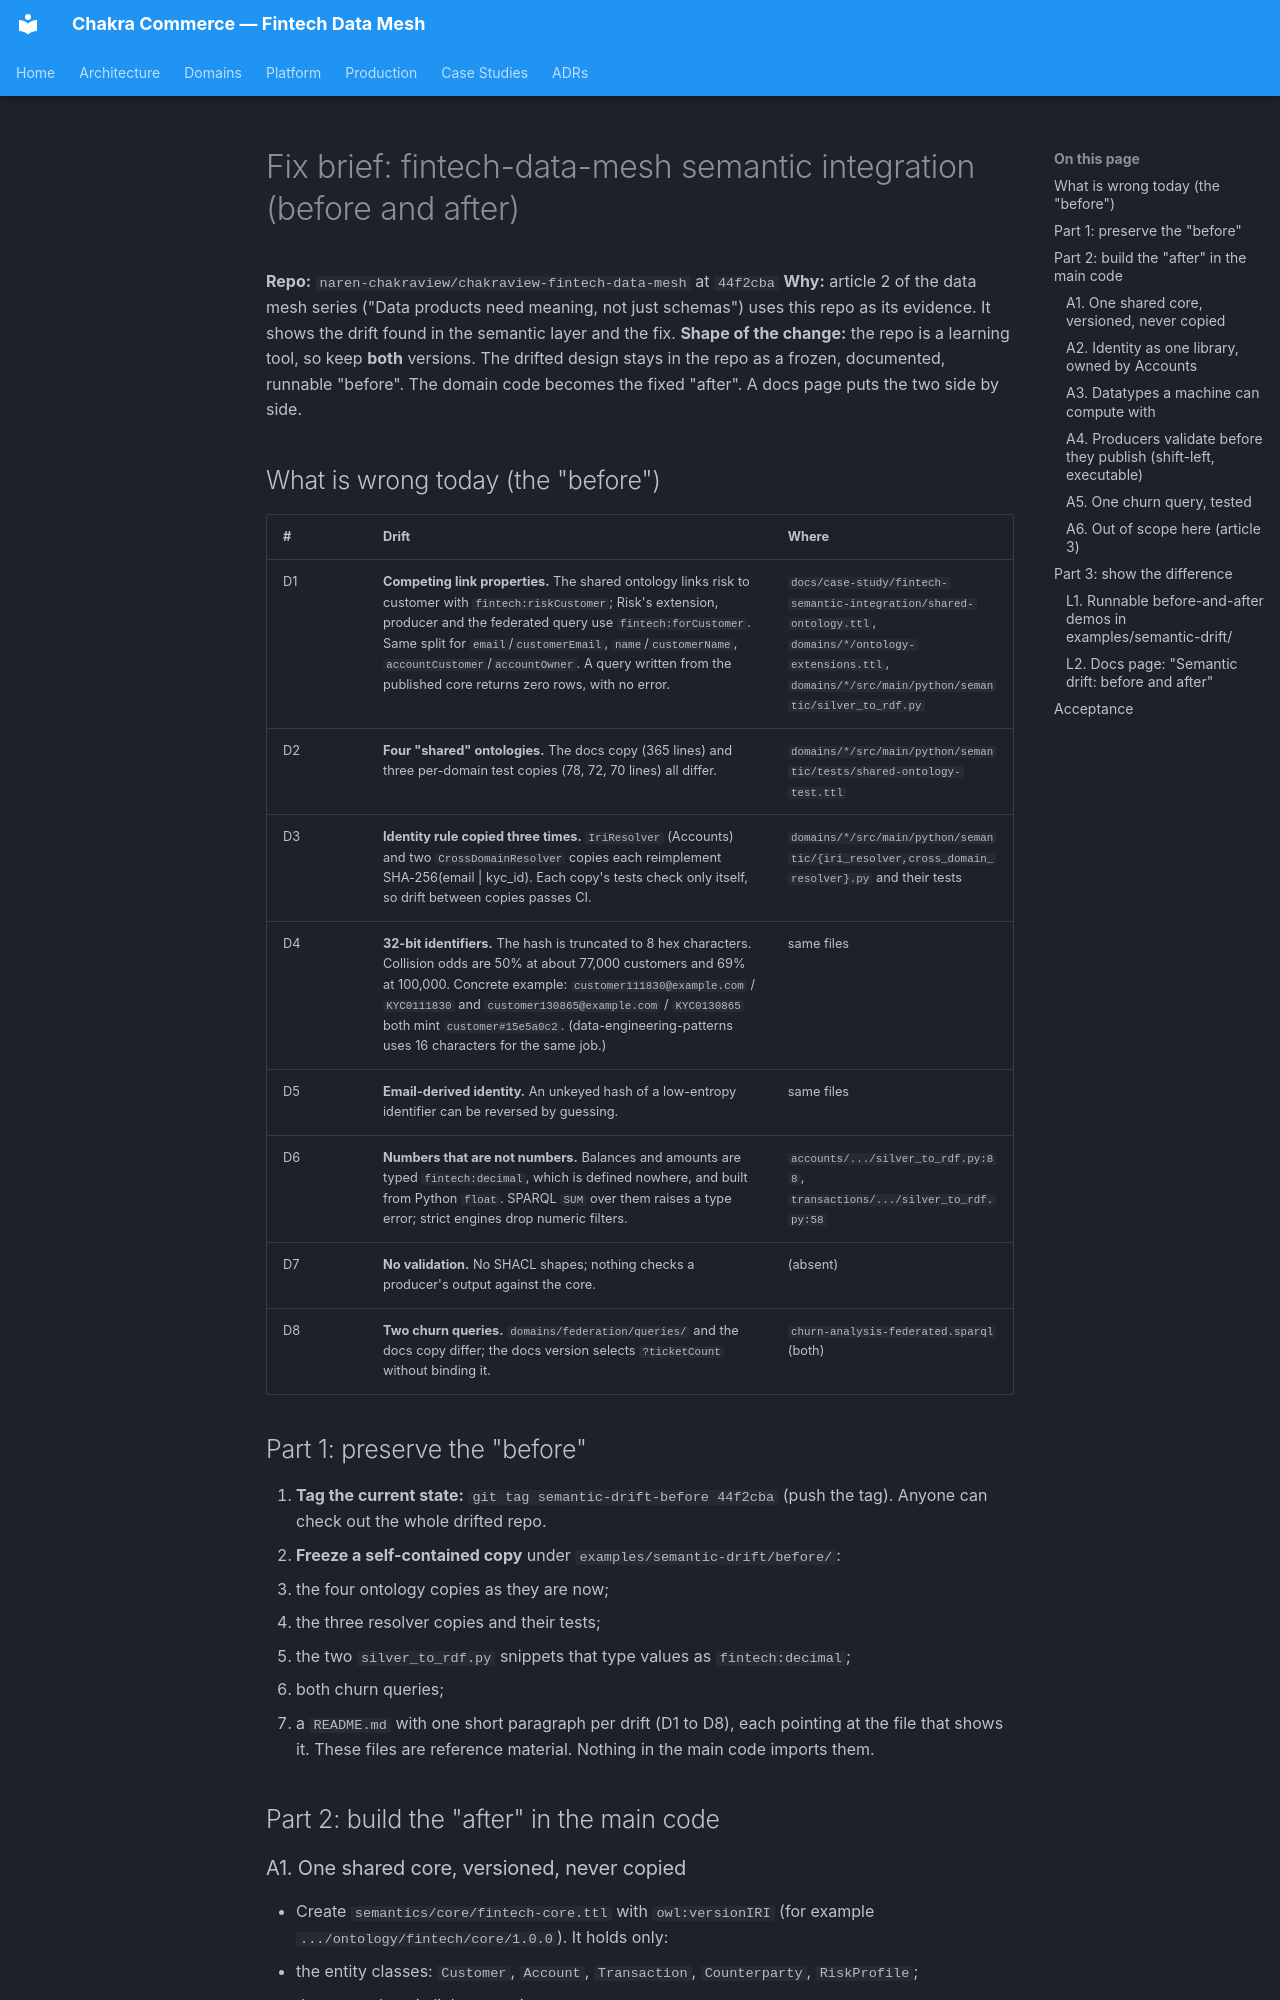

repository: naren-chakraview/chakraview-fintech-data-mesh · page: reviews/semantic-fix-brief/index.html · generator: mkdocs

# Fix brief: fintech-data-mesh semantic integration (before and after)

**Repo:** `naren-chakraview/chakraview-fintech-data-mesh` at `44f2cba`
**Why:** article 2 of the data mesh series ("Data products need meaning, not just schemas") uses this repo as its evidence. It shows the drift found in the semantic layer and the fix.
**Shape of the change:** the repo is a learning tool, so keep **both** versions. The drifted design stays in the repo as a frozen, documented, runnable "before". The domain code becomes the fixed "after". A docs page puts the two side by side.

## What is wrong today (the "before")

| # | Drift | Where |
|---|---|---|
| D1 | **Competing link properties.** The shared ontology links risk to customer with `fintech:riskCustomer`; Risk's extension, producer and the federated query use `fintech:forCustomer`. Same split for `email`/`customerEmail`, `name`/`customerName`, `accountCustomer`/`accountOwner`. A query written from the published core returns zero rows, with no error. | `docs/case-study/fintech-semantic-integration/shared-ontology.ttl`, `domains/*/ontology-extensions.ttl`, `domains/*/src/main/python/semantic/silver_to_rdf.py` |
| D2 | **Four "shared" ontologies.** The docs copy (365 lines) and three per-domain test copies (78, 72, 70 lines) all differ. | `domains/*/src/main/python/semantic/tests/shared-ontology-test.ttl` |
| D3 | **Identity rule copied three times.** `IriResolver` (Accounts) and two `CrossDomainResolver` copies each reimplement SHA-256(email \| kyc_id). Each copy's tests check only itself, so drift between copies passes CI. | `domains/*/src/main/python/semantic/{iri_resolver,cross_domain_resolver}.py` and their tests |
| D4 | **32-bit identifiers.** The hash is truncated to 8 hex characters. Collision odds are 50% at about 77,000 customers and 69% at 100,000. Concrete example: `customer111830@example.com` / `KYC0111830` and `customer130865@example.com` / `KYC0130865` both mint `customer#15e5a0c2`. (data-engineering-patterns uses 16 characters for the same job.) | same files |
| D5 | **Email-derived identity.** An unkeyed hash of a low-entropy identifier can be reversed by guessing. | same files |
| D6 | **Numbers that are not numbers.** Balances and amounts are typed `fintech:decimal`, which is defined nowhere, and built from Python `float`. SPARQL `SUM` over them raises a type error; strict engines drop numeric filters. | `accounts/.../silver_to_rdf.py:88`, `transactions/.../silver_to_rdf.py:58` |
| D7 | **No validation.** No SHACL shapes; nothing checks a producer's output against the core. | (absent) |
| D8 | **Two churn queries.** `domains/federation/queries/` and the docs copy differ; the docs version selects `?ticketCount` without binding it. | `churn-analysis-federated.sparql` (both) |

## Part 1: preserve the "before"

1. **Tag the current state:** `git tag semantic-drift-before 44f2cba` (push the tag). Anyone can check out the whole drifted repo.
2. **Freeze a self-contained copy** under `examples/semantic-drift/before/`:
   - the four ontology copies as they are now;
   - the three resolver copies and their tests;
   - the two `silver_to_rdf.py` snippets that type values as `fintech:decimal`;
   - both churn queries;
   - a `README.md` with one short paragraph per drift (D1 to D8), each pointing at the file that shows it.
   These files are reference material. Nothing in the main code imports them.

## Part 2: build the "after" in the main code
